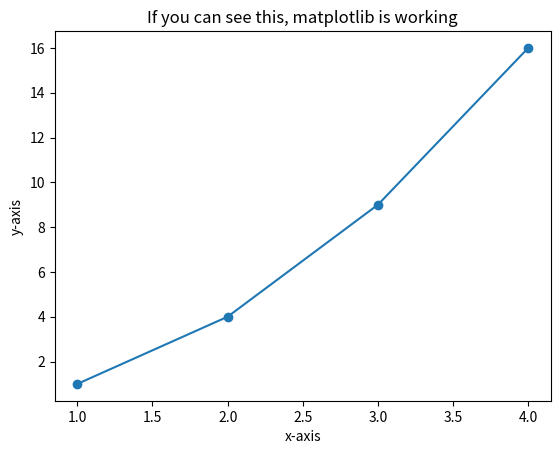

Write the Python code that produced this figure.
import  sys
import numpy as np
import pandas as pd
import matplotlib
import matplotlib.pyplot as plt

print("python :",sys.version.split()[0])
print("numpy :",np.__version__)
print("pandas :",pd.__version__)
print("matplotlib :",matplotlib.__version__)
print("commit2")

plt.plot([1,2,3,4],[1,4,9,16],marker='o')
plt.title("If you can see this, matplotlib is working")
plt.xlabel("x-axis")
plt.ylabel("y-axis")
plt.grid(False)
plt.show()
